The GitHub repository EsataSoftware/2023APMCM_A contains a labelled image folder "fruit" with 5 categories: apple, carambola, pear, plum, tomatoes. Examples follow, each with its label.

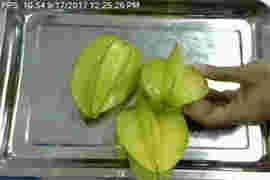
Label: carambola

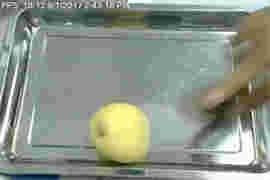
Label: pear

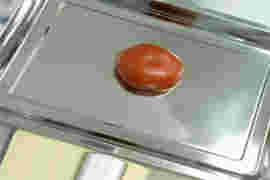
Label: tomatoes

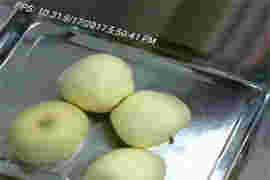
Label: apple

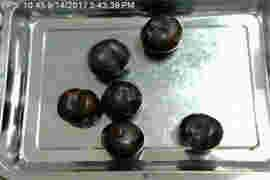
Label: plum

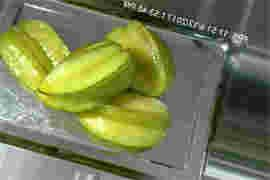
Label: carambola
